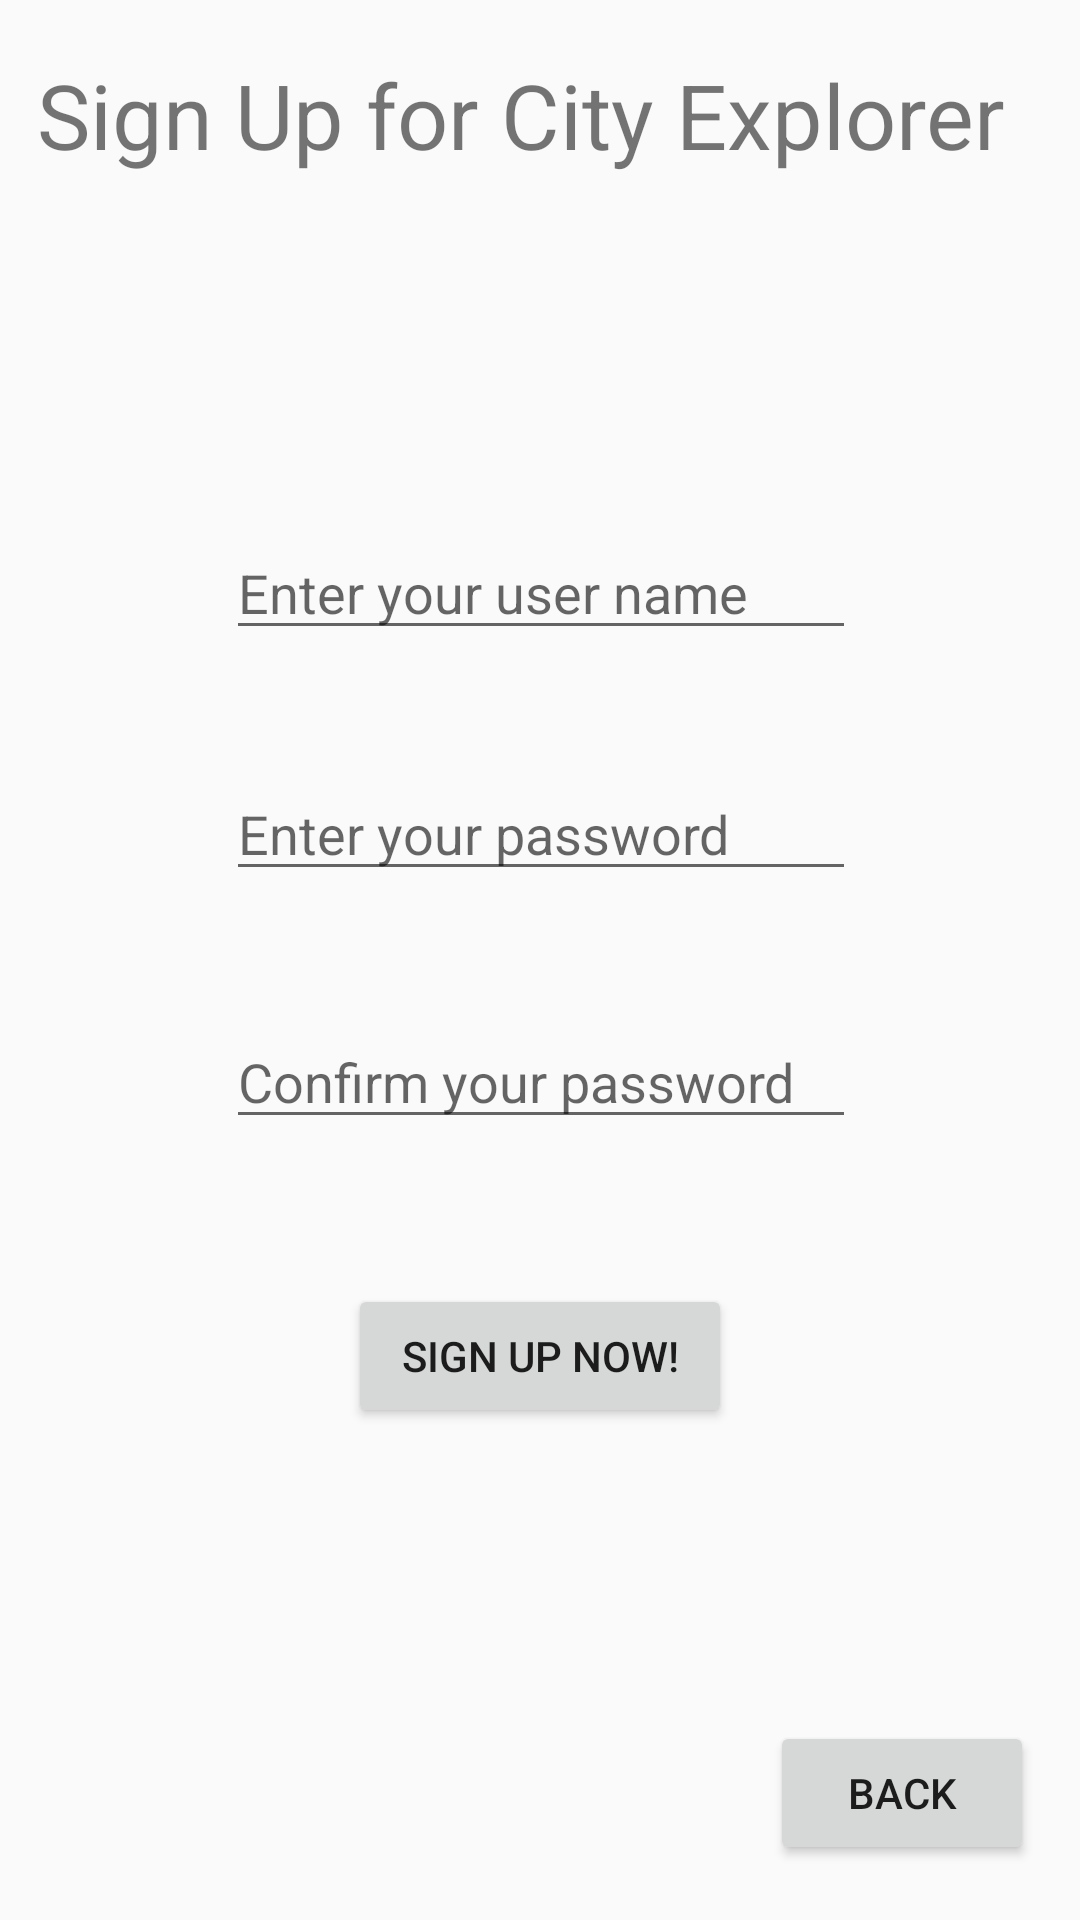

The Android layout XML behind this screen, and the referenced resources:
<!-- AndroidManifest.xml: application theme AppTheme -->
<!-- res/layout/activity_sign_up.xml -->
<?xml version="1.0" encoding="utf-8"?>
<android.support.constraint.ConstraintLayout xmlns:android="http://schemas.android.com/apk/res/android"
    xmlns:app="http://schemas.android.com/apk/res-auto"
    xmlns:tools="http://schemas.android.com/tools"
    android:layout_width="match_parent"
    android:layout_height="match_parent"
    tools:context="com.a25zsa.firebasetest.GateKeeping.SignUp">

    <EditText
        android:id="@+id/userName"
        android:layout_width="wrap_content"
        android:layout_height="wrap_content"
        android:layout_marginBottom="8dp"
        android:layout_marginTop="8dp"
        android:ems="10"
        android:hint="Enter your user name"
        android:inputType="textPersonName"
        app:layout_constraintBottom_toBottomOf="parent"
        app:layout_constraintEnd_toEndOf="parent"
        app:layout_constraintHorizontal_bias="0.502"
        app:layout_constraintLeft_toLeftOf="parent"
        app:layout_constraintRight_toRightOf="parent"
        app:layout_constraintStart_toStartOf="parent"
        app:layout_constraintTop_toTopOf="parent"
        app:layout_constraintVertical_bias="0.287" />

    <Button
        android:id="@+id/backButton"
        android:layout_width="wrap_content"
        android:layout_height="wrap_content"
        android:layout_marginBottom="8dp"
        android:layout_marginEnd="8dp"
        android:layout_marginStart="8dp"
        android:layout_marginTop="8dp"
        android:text="Back"
        app:layout_constraintBottom_toBottomOf="parent"
        app:layout_constraintEnd_toEndOf="parent"
        app:layout_constraintHorizontal_bias="0.971"
        app:layout_constraintStart_toStartOf="parent"
        app:layout_constraintTop_toTopOf="parent"
        app:layout_constraintVertical_bias="0.982" />

    <EditText
        android:id="@+id/password"
        android:layout_width="wrap_content"
        android:layout_height="wrap_content"
        android:layout_marginBottom="8dp"
        android:layout_marginEnd="8dp"
        android:layout_marginStart="8dp"
        android:layout_marginTop="8dp"
        android:ems="10"
        android:hint="Enter your password"
        android:inputType="textPassword"
        app:layout_constraintBottom_toBottomOf="parent"
        app:layout_constraintEnd_toEndOf="parent"
        app:layout_constraintHorizontal_bias="0.503"
        app:layout_constraintStart_toStartOf="parent"
        app:layout_constraintTop_toTopOf="parent"
        app:layout_constraintVertical_bias="0.425" />

    <EditText
        android:id="@+id/confirmPassword"
        android:layout_width="wrap_content"
        android:layout_height="wrap_content"
        android:layout_marginBottom="8dp"
        android:layout_marginEnd="8dp"
        android:layout_marginStart="8dp"
        android:layout_marginTop="8dp"
        android:ems="10"
        android:hint="Confirm your password"
        android:inputType="textPassword"
        app:layout_constraintBottom_toBottomOf="parent"
        app:layout_constraintEnd_toEndOf="parent"
        app:layout_constraintHorizontal_bias="0.503"
        app:layout_constraintStart_toStartOf="parent"
        app:layout_constraintTop_toTopOf="parent"
        app:layout_constraintVertical_bias="0.567" />

    <Button
        android:id="@+id/signUp"
        android:layout_width="128dp"
        android:layout_height="wrap_content"
        android:layout_marginBottom="8dp"
        android:layout_marginEnd="8dp"
        android:layout_marginStart="8dp"
        android:layout_marginTop="8dp"
        android:text="Sign Up Now!"
        app:layout_constraintBottom_toBottomOf="parent"
        app:layout_constraintEnd_toEndOf="parent"
        app:layout_constraintStart_toStartOf="parent"
        app:layout_constraintTop_toTopOf="parent"
        app:layout_constraintVertical_bias="0.729" />

    <TextView
        android:id="@+id/textView"
        android:layout_width="334dp"
        android:layout_height="42dp"
        android:layout_marginBottom="8dp"
        android:layout_marginEnd="8dp"
        android:layout_marginStart="8dp"
        android:layout_marginTop="8dp"
        android:text="Sign Up for City Explorer"
        android:textSize="30sp"
        app:layout_constraintBottom_toBottomOf="parent"
        app:layout_constraintEnd_toEndOf="parent"
        app:layout_constraintHorizontal_bias="0.428"
        app:layout_constraintStart_toStartOf="parent"
        app:layout_constraintTop_toTopOf="parent"
        app:layout_constraintVertical_bias="0.017" />
</android.support.constraint.ConstraintLayout>
<!-- resources referenced by this layout -->
<resources>
  <style name="AppTheme" parent="Theme.AppCompat.Light.DarkActionBar">
          
          <item name="colorPrimary">@color/colorPrimary</item>
          <item name="colorPrimaryDark">@color/colorPrimaryDark</item>
          <item name="colorAccent">@color/colorAccent</item>
      </style>
  <color name="colorPrimary">#593fb5</color>
  <color name="colorPrimaryDark">#303F9F</color>
  <color name="colorAccent">#aaa6a7</color>
</resources>
